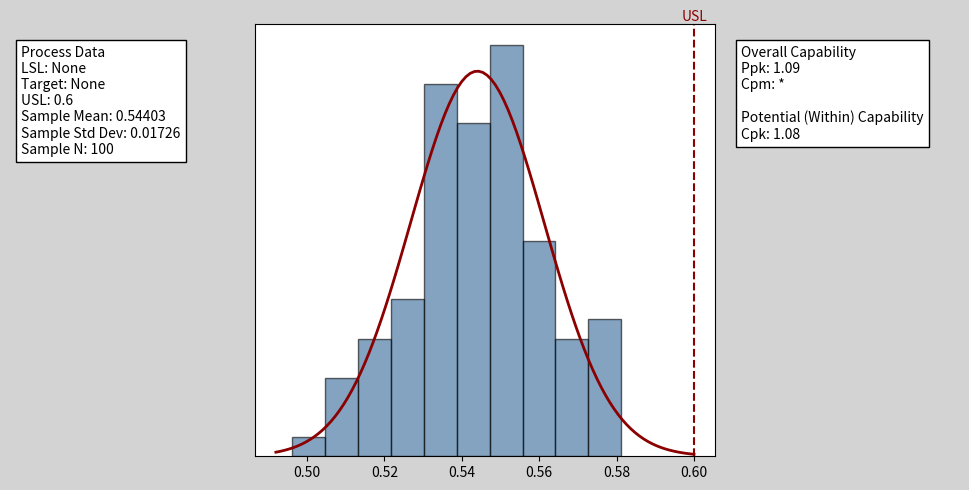

Here is the Python script that generated this plot:
"""
Generate minitab like plots
"""

import numpy as np
import matplotlib.pyplot as plt
from scipy.stats import norm
from matplotlib.patches import Rectangle

# parameters
FIGSIZE = (10, 5)


def non_none(lst: list):
    return [x for x in lst if x is not None][0]


def hist(data: np.ndarray, LSL: float = None, USL: float = None, title: str = ""):
    "generate minitab style histgram with statistic info"

    # decide case
    case = None
    target = None
    if (LSL is None) and (USL is None):
        case = "no bound"
    elif (LSL is not None) and (USL is not None):
        case = "two bound"
    else:
        case = "one bound"

    if case == "two bound":
        target = (LSL + USL) / 2

    # Calculate statistics
    sample_mean = np.mean(data)
    sample_std = np.std(data, ddof=1)
    within_std = np.std(data, ddof=1)

    # Process capability indices
    Cp = None
    Cpk = None
    Pp = None
    Ppk = None
    if case == "two bound":
        Cp = (USL - LSL) / (6 * sample_std)
        Cpk = min(
            (USL - sample_mean) / (3 * sample_std),
            (sample_mean - LSL) / (3 * sample_std),
        )
        Pp = (USL - LSL) / (6 * np.std(data))
        Ppk = min(
            (USL - sample_mean) / (3 * np.std(data)),
            (sample_mean - LSL) / (3 * np.std(data)),
        )
    elif case == "one bound":
        if USL is not None:
            Cpk = (USL - sample_mean) / (3 * sample_std)
            Ppk = (USL - sample_mean) / (3 * np.std(data))
        else:
            Cpk = (sample_mean - LSL) / (3 * sample_std)
            Ppk = (sample_mean - LSL) / (3 * np.std(data))

    # Create a figure with a GridSpec layout
    fig = plt.figure(figsize=FIGSIZE)
    gs = fig.add_gridspec(1, 3, width_ratios=[1, 2, 1])

    # Set the figure background color
    fig.patch.set_facecolor("lightgrey")

    # Statistics on the left side
    ax_left = fig.add_subplot(gs[0, 0])
    ax_left.axis("off")
    if case == "no bound":
        stats_text_left = "\n".join(
            (
                f"Process Data",
                f"Sample Mean: {sample_mean:.5f}",
                f"Sample Std Dev: {sample_std:.5f}",
                f"Sample N: {len(data)}",
            )
        )
    else:
        stats_text_left = "\n".join(
            (
                f"Process Data",
                f"LSL: {LSL}",
                f"Target: {target}",
                f"USL: {USL}",
                f"Sample Mean: {sample_mean:.5f}",
                f"Sample Std Dev: {sample_std:.5f}",
                f"Sample N: {len(data)}",
            )
        )
    ax_left.text(
        0.05,
        0.95,
        stats_text_left,
        transform=ax_left.transAxes,
        fontsize=10,
        verticalalignment="top",
        bbox=dict(facecolor="white", edgecolor="black"),
    )

    # Main plot
    ax_main = fig.add_subplot(gs[0, 1])
    # Update the bar color to match the provided image color
    bar_color = "#336699"
    count, bins, ignored = ax_main.hist(
        data, bins=10, density=True, alpha=0.6, color=bar_color, edgecolor="black"
    )

    # Add normal distribution curve
    # xmin, xmax = ax_main.set_xlim(LSL - 0.02, USL + 0.02)
    xmin, xmax = ax_main.get_xlim()
    if LSL is not None:
        xmin = LSL
    if USL is not None:
        xmax = USL
    x = np.linspace(xmin, xmax, 100)
    p = norm.pdf(x, sample_mean, sample_std)

    ax_main.plot(
        x, p, color="#8B0000", linewidth=2, label="Overall"
    )  # Darker red for the curve

    # Add specification limits and labels

    if LSL is not None:
        ax_main.axvline(
            LSL, color="#8B0000", linestyle="--"
        )  # Darker red for the lines
        ax_main.text(
            LSL, ax_main.get_ylim()[1], "LSL", color="#8B0000", ha="center", va="bottom"
        )  # Darker red for the text
    if USL is not None:
        ax_main.axvline(
            USL, color="#8B0000", linestyle="--"
        )  # Darker red for the lines

        ax_main.text(
            USL, ax_main.get_ylim()[1], "USL", color="#8B0000", ha="center", va="bottom"
        )  # Darker red for the text

    # Labels and title
    # ax_main.set_xlabel("Diameter")
    ax_main.set_title(title, fontsize=16, pad=30)

    # Remove y-axis label and ticks
    ax_main.set_ylabel("")
    ax_main.yaxis.set_visible(False)

    # Turn off the legend
    ax_main.legend().set_visible(False)

    # Statistics on the right side
    ax_right = fig.add_subplot(gs[0, 2])
    ax_right.axis("off")

    if case == "one bound":
        stats_text_right = "\n".join(
            (
                f"Overall Capability",
                f"Ppk: {Ppk:.2f}",
                f"Cpm: *",
                "",
                f"Potential (Within) Capability",
                f"Cpk: {Cpk:.2f}",
            )
        )
    elif case == "no bound":
        stats_text_right = "\n".join(
            (
                f"Overall Capability",
                f"Cpm: *",
            )
        )
    elif case == "two bound":
        stats_text_right = "\n".join(
            (
                f"Overall Capability",
                f"Pp: {Pp:.2f}",
                f"PPL: {Pp - Cpk:.2f}",
                f"PPU: {Pp + Cpk:.2f}",
                f"Ppk: {Ppk:.2f}",
                f"Cpm: *",
                "",
                f"Potential (Within) Capability",
                f"Cp: {Cp:.2f}",
                f"CPL: {Cp - Cpk:.2f}",
                f"CPU: {Cp + Cpk:.2f}",
                f"Cpk: {Cpk:.2f}",
            )
        )
    ax_right.text(
        0.05,
        0.95,
        stats_text_right,
        transform=ax_right.transAxes,
        fontsize=10,
        verticalalignment="top",
        bbox=dict(facecolor="white", edgecolor="black"),
    )

    # Adjust layout
    plt.tight_layout()

    fig = plt.gcf()

    return fig


def main():
    # Generate some sample data
    np.random.seed(42)
    data = np.random.normal(loc=0.546, scale=0.019, size=100)

    # Specifications
    # LSL = 0.5
    USL = 0.6
    LSL = None
    # USL = None
    fig = hist(data, LSL, USL)
    fig.savefig("test.png")


if __name__ == "__main__":
    main()
